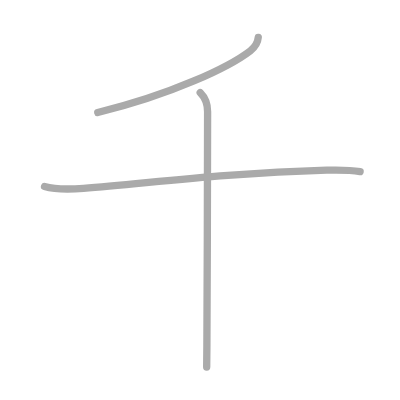
t = 0.00 s
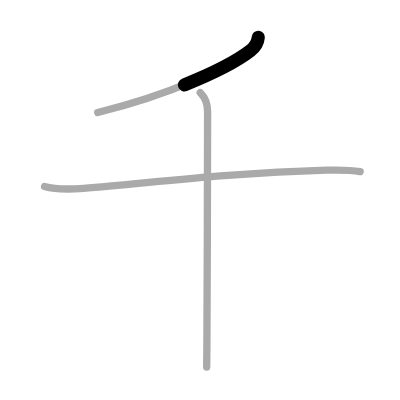
t = 0.50 s
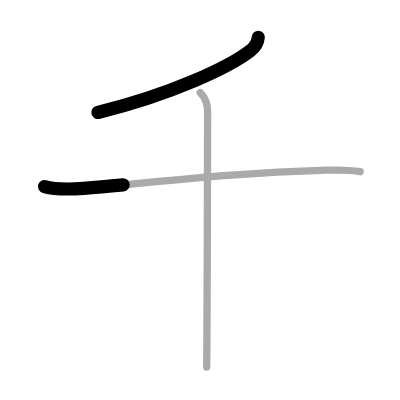
t = 1.25 s
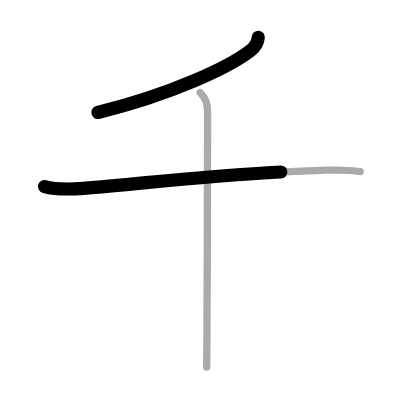
t = 1.75 s
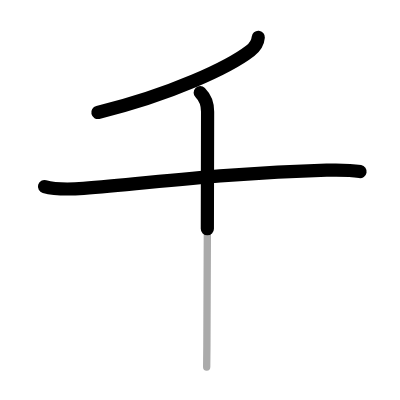
t = 2.50 s
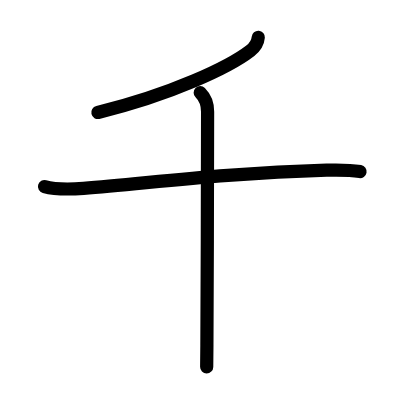
t = 3.00 s

The animated SVG that drew these frames (rendered in a browser with its animation timeline set to each time). Animation: 3 SMIL elements (animate=3); one cycle of 3.00 s.

<?xml version="1.0" standalone="no"?>
<!DOCTYPE svg PUBLIC "-//W3C//DTD SVG 1.1//EN"   "http://www.w3.org/Graphics/SVG/1.1/DTD/svg11.dtd">
<svg width="400px" height="400px"  version="1.1" xmlns="http://www.w3.org/2000/svg">
  <defs>
    <marker id="Triangle" viewBox="0 0 10 10" refX="0" refY="5" markerUnits="strokeWidth" markerWidth="3" style="stroke-opacity:0%;fill:#aaaaaa;" markerHeight="2" orient="auto">
      <path d="M 0 0 L 10 5 L 0 10 z" />
    </marker>
    
    <marker id="Arrow" viewBox="0 0 10 10" refX="5" refY="5" markerUnits="strokeWidth" markerWidth="1.8" style="stroke-opacity:0%;fill:#770000;" markerHeight="2" orient="auto">
      <path d="M 0 4 L 6 4 L 4 1 L 10 5 L 4 9 L 6 6 L 0 6 z" />
        <circle cx="5" cy="5" r="5" />
      </marker>
    
    <marker id="TriangleRed" viewBox="0 0 10 10" refX="0" refY="5" markerUnits="strokeWidth" markerWidth="3" style="stroke-opacity:0%;fill:#CC0000;" markerHeight="2" orient="auto">
      <path d="M 0 0 L 10 5 L 0 10 z" />
    </marker>
    
    <marker id="ArrowRed" viewBox="0 0 10 10" refX="5" refY="5" markerUnits="strokeWidth" markerWidth="1.8" style="stroke-opacity:0%;fill:#CC0000;" markerHeight="2" orient="auto">
      <path d="M 0 4 L 6 4 L 4 1 L 10 5 L 4 9 L 6 6 L 0 6 z" />
        <circle cx="5" cy="5" r="5" />
      </marker>
    
  </defs>
  
  <path style="fill:#ffffff; fill-opacity:100%; fill-rule:evenodd; stroke-width:0;" d="M 0 0 L 400px 0 L 400px 400px L 0 400px L 0 0" />

  <g transform="scale(3.6697247706422 3.6697247706422)">
<path style="fill:none; fill-opacity:0%; fill-rule:evenodd; stroke:#aaaaaa; stroke-opacity:100%; stroke-width: 1.5pt; stroke-linejoin:round; stroke-linecap:round;" d="M70.38 10.17c-0.13 1.58-0.83 2.64-2.17 3.67c-5.71 4.41-21.46 11.91-41.57 16.82"></path>
<path style="fill:none; fill-opacity:0%; fill-rule:evenodd; stroke:#aaaaaa; stroke-opacity:100%; stroke-width: 1.5pt; stroke-linejoin:round; stroke-linecap:round;" d="M12.13 50.83c3.36 0.94 7.21 0.75 10.63 0.49c17.76-1.34 37.63-4.16 66.24-4.94c3.08-0.08 6.08-0.14 9.13 0.38"></path>
<path style="fill:none; fill-opacity:0%; fill-rule:evenodd; stroke:#aaaaaa; stroke-opacity:100%; stroke-width: 1.5pt; stroke-linejoin:round; stroke-linecap:round;" d="M54.56 25.25c1.03 1.03 2.01 3 2.01 5.18c0 0.9-0.07 46.38-0.19 63.58c-0.02 2.93-0.04 5.04-0.06 5.99"></path>

<path style="fill:none; fill-opacity:0%; fill-rule:evenodd; stroke:#000000; stroke-opacity:100%; stroke-width: 2.7pt; stroke-linejoin:round; stroke-linecap:round;" d="M70.38 10.17c-0.13 1.58-0.83 2.64-2.17 3.67c-5.71 4.41-21.46 11.91-41.57 16.82" pathLength="100" stroke-dashoffset="100" stroke-dasharray="100 105"><animate id="dashAnim1" attributeName="stroke-dashoffset" from="100" to="0" dur="1s" calcMode="linear" fill="freeze"/></path>
<path style="fill:none; fill-opacity:0%; fill-rule:evenodd; stroke:#000000; stroke-opacity:100%; stroke-width: 2.7pt; stroke-linejoin:round; stroke-linecap:round;" d="M12.13 50.83c3.36 0.94 7.21 0.75 10.63 0.49c17.76-1.34 37.63-4.16 66.24-4.94c3.08-0.08 6.08-0.14 9.13 0.38" pathLength="100" stroke-dashoffset="100" stroke-dasharray="100 105"><animate id="dashAnim2" attributeName="stroke-dashoffset" from="100" to="0" dur="1s" calcMode="linear" begin="dashAnim1.end" fill="freeze"/></path>
<path style="fill:none; fill-opacity:0%; fill-rule:evenodd; stroke:#000000; stroke-opacity:100%; stroke-width: 2.7pt; stroke-linejoin:round; stroke-linecap:round;" d="M54.56 25.25c1.03 1.03 2.01 3 2.01 5.18c0 0.9-0.07 46.38-0.19 63.58c-0.02 2.93-0.04 5.04-0.06 5.99" pathLength="100" stroke-dashoffset="100" stroke-dasharray="100 105"><animate id="dashAnim3" attributeName="stroke-dashoffset" from="100" to="0" dur="1s" calcMode="linear" begin="dashAnim2.end" fill="freeze"/></path>

</g>

</svg>  
          
